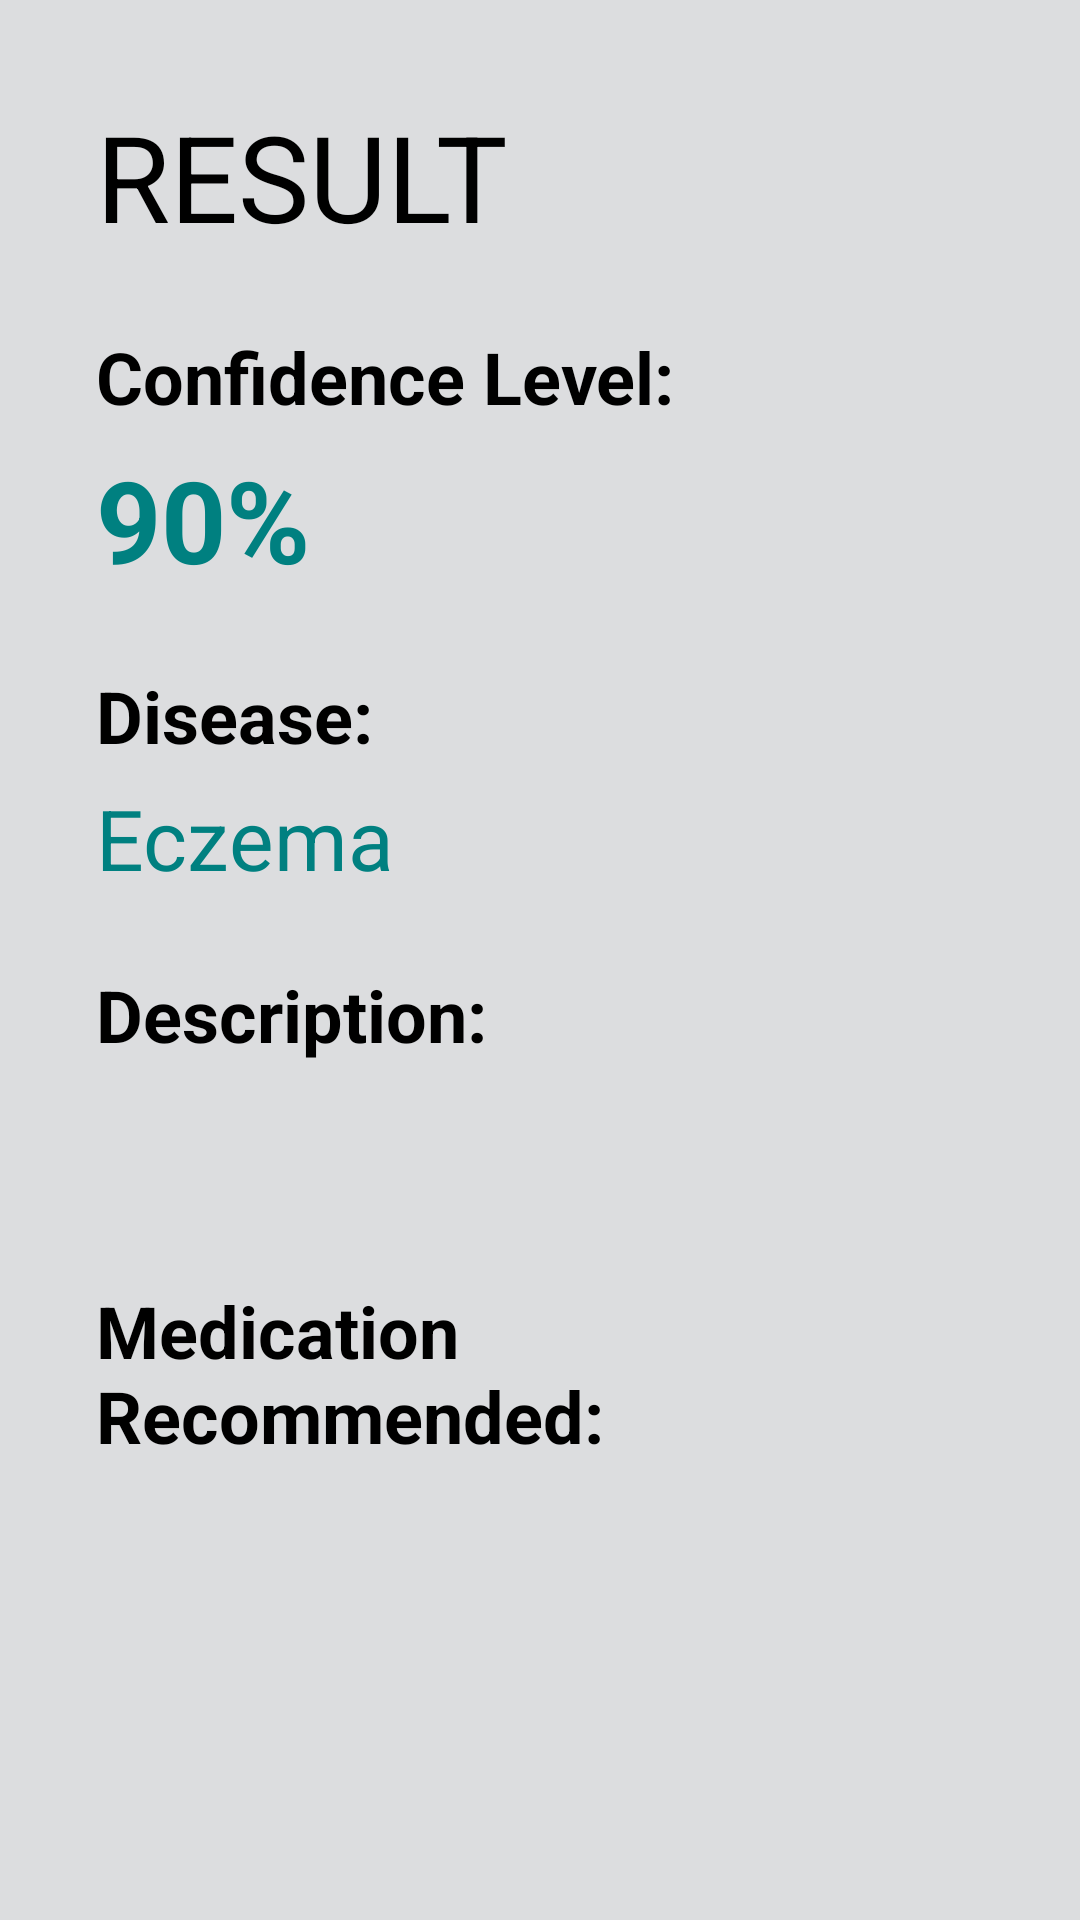

Write the Android layout XML for this screen, with the resource values it uses.
<!-- AndroidManifest.xml: application theme Theme.DisEaze -->
<!-- res/layout/activity_result.xml -->
<?xml version="1.0" encoding="utf-8"?>
<RelativeLayout xmlns:android="http://schemas.android.com/apk/res/android"
    android:layout_width="match_parent"
    android:layout_height="match_parent"
    android:background="#dcdddf"
    android:id="@+id/main"
    android:padding="32dp">

    
    <TextView
        android:id="@+id/textView"
        android:layout_width="wrap_content"
        android:layout_height="wrap_content"
        android:text="RESULT"
        android:textColor="@color/black"
        android:textSize="40sp"/>


    

    <ImageButton
        android:id="@+id/btnChatbot"
        android:layout_width="69dp"
        android:layout_height="90dp"
        android:layout_alignParentEnd="true"
        android:layout_alignParentBottom="true"
        android:layout_marginEnd="15dp"
        android:layout_marginBottom="609dp"
        android:background="@color/teal"
        android:src="@drawable/chat_icon" />

    <TextView
        android:id="@+id/textViewConfidenceLevel"
        android:layout_width="wrap_content"
        android:layout_height="wrap_content"
        android:text="Confidence Level:"
        android:textSize="24sp"
        android:textStyle="bold"
        android:textColor="@color/black"
        android:layout_below="@id/textView"
        android:layout_marginTop="24dp"/>

    
    <TextView
        android:id="@+id/textViewConfidenceValue"
        android:layout_width="wrap_content"
        android:layout_height="wrap_content"
        android:text="90%"
        android:textSize="38sp"
        android:textStyle="bold"
        android:textColor="#008080"
        android:layout_below="@id/textViewConfidenceLevel"
        android:layout_marginTop="6dp"/>

    
    <TextView
        android:id="@+id/textViewDiseaseName"
        android:layout_width="wrap_content"
        android:layout_height="wrap_content"
        android:text="Disease:"
        android:textSize="24sp"
        android:textStyle="bold"
        android:textColor="@color/black"
        android:layout_below="@id/textViewConfidenceValue"
        android:layout_marginTop="24dp"/>

    
    <TextView
        android:id="@+id/textViewDiseaseValue"
        android:layout_width="wrap_content"
        android:layout_height="wrap_content"
        android:text="Eczema"
        android:textSize="28sp"
        android:textColor="#008080"
        android:layout_below="@id/textViewDiseaseName"
        android:layout_marginTop="6dp"/>

    <TextView
        android:id="@+id/textView2"
        android:layout_width="wrap_content"
        android:layout_height="wrap_content"
        android:text="Description:"
        android:textSize="24sp"
        android:textStyle="bold"
        android:textColor="@color/black"
        android:layout_below="@id/textViewDiseaseValue"
        android:layout_marginTop="24dp" />

    
    <ScrollView
        android:id="@+id/scrollViewDescription"
        android:layout_width="match_parent"
        android:layout_height="wrap_content"
        android:layout_below="@id/textView2"
        android:layout_marginTop="6dp"
        android:layout_marginBottom="16dp">

        <TextView
            android:id="@+id/textView3"
            android:layout_width="wrap_content"
            android:layout_height="wrap_content"
            android:text=""
            android:textSize="20sp"
            android:textColor="@color/grey"/>

    </ScrollView>

    
    <TextView
        android:id="@+id/textViewMedicationRecommended"
        android:layout_width="wrap_content"
        android:layout_height="wrap_content"
        android:text="Medication Recommended:"
        android:textSize="24sp"
        android:textStyle="bold"
        android:textColor="@color/black"
        android:layout_below="@id/scrollViewDescription"
        android:layout_marginTop="24dp"/>

    
    <ScrollView
        android:id="@+id/scrollViewMedication"
        android:layout_width="match_parent"
        android:layout_height="wrap_content"
        android:layout_below="@id/textViewMedicationRecommended"
        android:layout_marginTop="6dp"
        android:layout_marginBottom="16dp">

        <TextView
            android:id="@+id/textViewMedicationValue"
            android:layout_width="wrap_content"
            android:layout_height="wrap_content"
            android:text=""
            android:textSize="20sp"
            android:textColor="@color/grey"/>

    </ScrollView>

</RelativeLayout>
<!-- resources referenced by this layout -->
<resources>
  <color name="black">#FF000000</color>
  <color name="grey">#3F4042</color>
  <color name="teal">#008080</color>
  <!-- drawable chat_icon: png bitmap (drawable, 340 bytes) -->
  <style name="Theme.DisEaze" parent="Base.Theme.DisEaze" />
  <style name="Base.Theme.DisEaze" parent="Theme.Material3.DayNight.NoActionBar">
          
          
      </style>
</resources>
